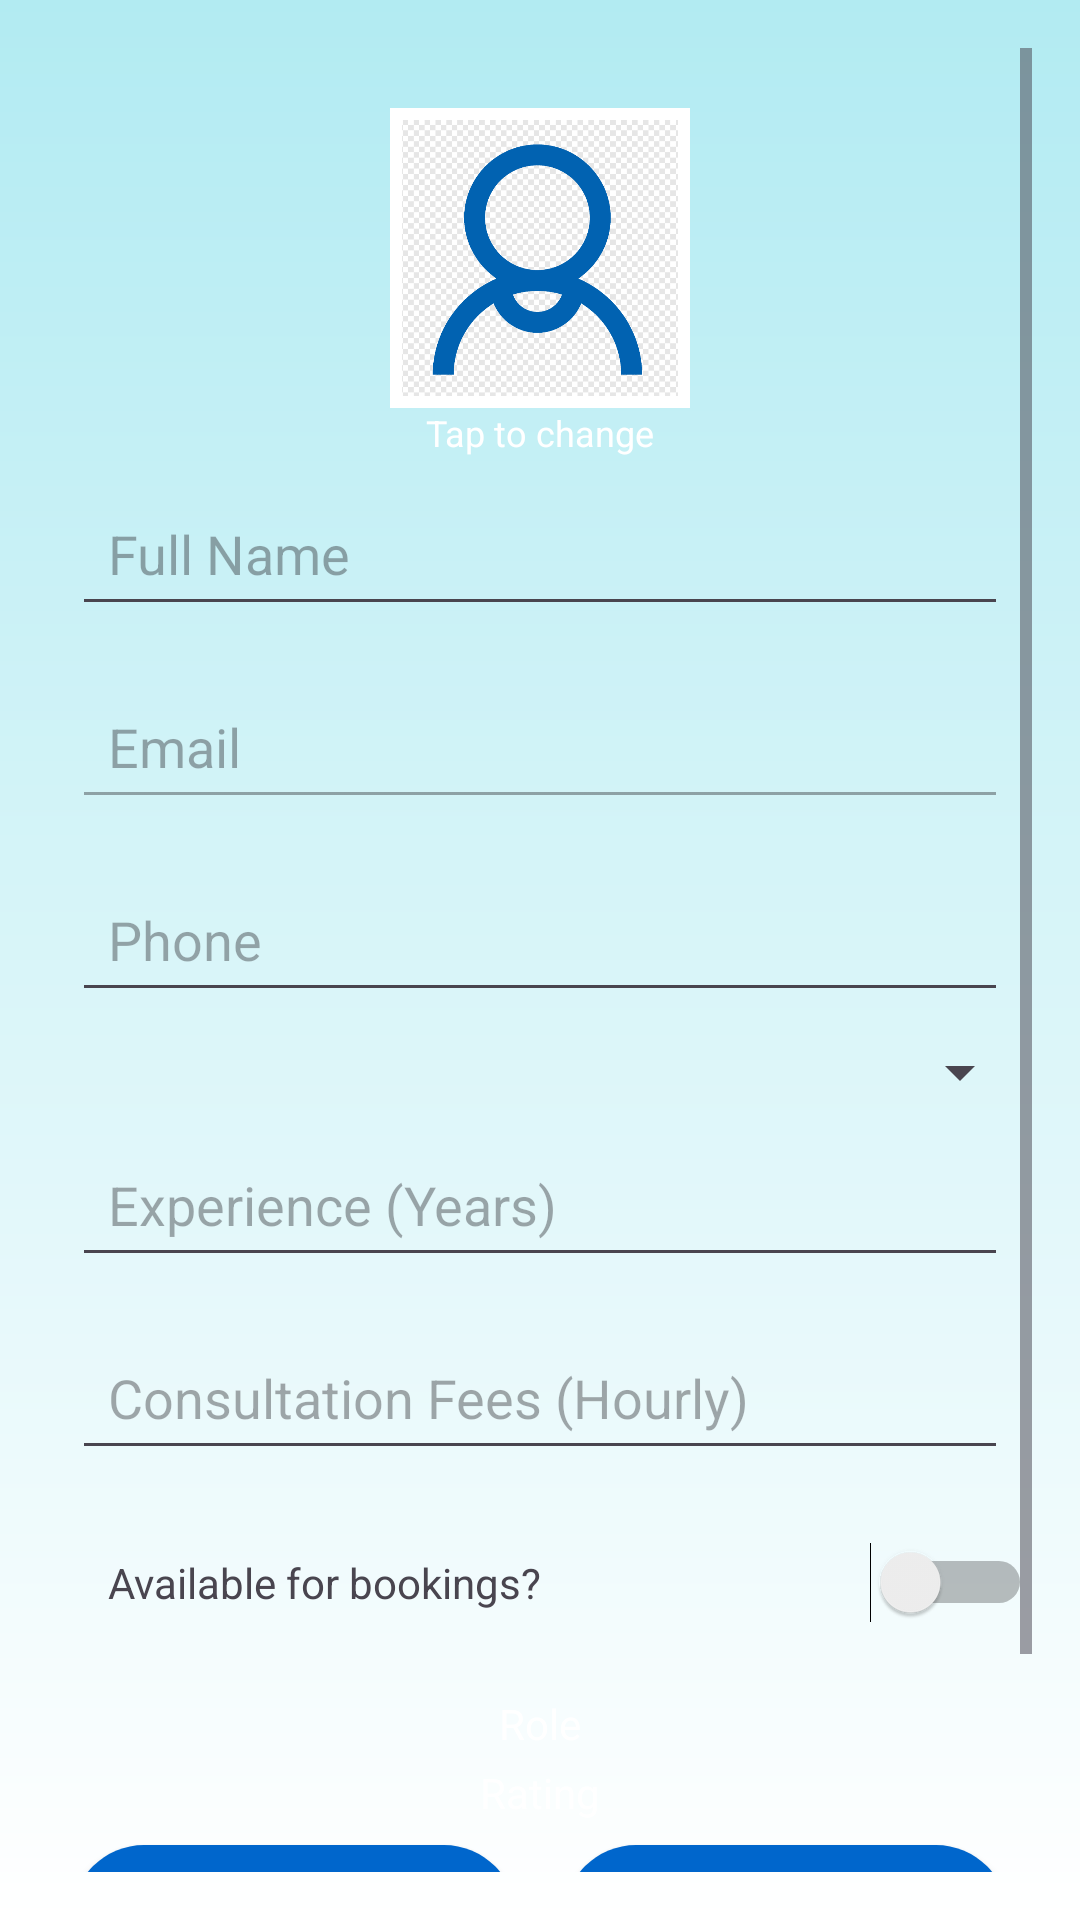

This screen was rendered from an Android layout file. Write that file and the resources it references.
<!-- AndroidManifest.xml: application theme Theme.Medcare -->
<!-- res/layout/activity_manage_medic_profile.xml -->
<?xml version="1.0" encoding="utf-8"?>
<ScrollView
    xmlns:android="http://schemas.android.com/apk/res/android"
    xmlns:app="http://schemas.android.com/apk/res-auto"
    xmlns:tools="http://schemas.android.com/tools"
    android:id="@+id/main"
    android:layout_width="match_parent"
    android:layout_height="match_parent"
    tools:context=".ManageMedicProfile"
    android:padding="16dp"
    android:background="@drawable/gradient">

    <LinearLayout
        android:orientation="vertical"
        android:layout_width="match_parent"
        android:layout_marginTop="20dp"
        android:layout_height="wrap_content"
        android:gravity="center_horizontal">

        <ImageView
            android:id="@+id/profileImageManageMedic"
            android:layout_width="100dp"
            android:layout_height="100dp"
            android:src="@drawable/boy"
            android:scaleType="centerCrop"
            android:background="@drawable/white_image_border"
            android:padding="4dp" />

        <TextView
            android:layout_width="wrap_content"
            android:layout_height="wrap_content"
            android:text="Tap to change"
            android:textColor="@color/white"
            android:textSize="12sp" />

        <EditText
            android:id="@+id/medicNameProfileEdit"
            android:hint="Full Name"
            android:layout_width="match_parent"
            android:layout_height="wrap_content"
            android:layout_margin="8dp"
            android:padding="12dp"
            android:inputType="textPersonName"
            android:layout_marginTop="16dp"/>

        <EditText
            android:id="@+id/medicEmailProfileEdit"
            android:hint="Email"
            android:enabled="false"
            android:layout_margin="8dp"
            android:padding="12dp"
            android:layout_width="match_parent"
            android:layout_height="wrap_content"
            android:inputType="textEmailAddress" />

        <EditText
            android:id="@+id/medicPhoneProfileEdit"
            android:hint="Phone"
            android:layout_margin="8dp"
            android:padding="12dp"
            android:layout_width="match_parent"
            android:layout_height="wrap_content"
            android:inputType="phone" />


        <Spinner
            android:id="@+id/medicSpecializationSpinner"
            android:layout_width="match_parent"
            android:layout_height="wrap_content" />


        <EditText
            android:id="@+id/medicExperienceProfileEdit"
            android:hint="Experience (Years)"
            android:layout_margin="8dp"
            android:padding="12dp"
            android:layout_width="match_parent"
            android:layout_height="wrap_content"
            android:inputType="number" />

        <EditText
            android:id="@+id/medicFeesProfileEdit"
            android:hint="Consultation Fees (Hourly)"
            android:layout_margin="8dp"
            android:padding="12dp"
            android:layout_width="match_parent"
            android:layout_height="wrap_content"
            android:inputType="numberDecimal" />

        <LinearLayout
            android:layout_width="match_parent"
            android:layout_height="wrap_content"
            android:orientation="horizontal"
            android:gravity="center_vertical">

            <TextView
                android:layout_width="0dp"
                android:layout_height="wrap_content"
                android:layout_margin="8dp"
                android:padding="12dp"
                android:layout_weight="1"
                android:text="Available for bookings?" />

            <Switch
                android:id="@+id/availabilitySwitchManageProfile"
                android:layout_width="wrap_content"
                android:layout_height="wrap_content" />
        </LinearLayout>

        
        <TextView
            android:id="@+id/roleTextView"
            android:layout_width="wrap_content"
            android:layout_height="wrap_content"
            android:text="Role"
            android:textColor="@color/white"
            android:layout_marginTop="8dp" />

        <TextView
            android:id="@+id/ratingTextView"
            android:layout_width="wrap_content"
            android:layout_height="wrap_content"
            android:text="Rating"
            android:textColor="@color/white"
            android:layout_marginTop="4dp" />

        <LinearLayout
            android:layout_width="match_parent"
            android:layout_height="wrap_content"
            android:orientation="horizontal">

            <androidx.appcompat.widget.AppCompatButton
                android:id="@+id/saveProfileMedicButton"
                android:layout_width="0dp"
                android:layout_weight="1"
                android:layout_height="wrap_content"
                android:background="@drawable/type1btn"
                android:layout_margin="8dp"
                android:textColor="@color/white"
                android:padding="12dp"
                android:text="Save"
                android:layout_marginTop="20dp" />

            <androidx.appcompat.widget.AppCompatButton
                android:id="@+id/resetProfileMedicButton"
                android:layout_width="0dp"
                android:layout_weight="1"
                android:layout_height="wrap_content"
                android:background="@drawable/type1btn"
                android:layout_margin="8dp"
                android:textColor="@color/white"
                android:padding="12dp"
                android:text="Cancel"
                android:layout_marginTop="20dp" />
        </LinearLayout>
        <androidx.appcompat.widget.AppCompatButton
            android:id="@+id/buttonSignOut"
            android:layout_width="wrap_content"
            android:layout_height="wrap_content"
            android:textColor="@color/white"
            android:background="@drawable/type2btn"
            android:text="Sign Out"
            android:layout_marginTop="8dp"/>
    </LinearLayout>
</ScrollView>
<!-- resources referenced by this layout -->
<resources>
  <!-- drawable boy: png bitmap (drawable, 31954 bytes) -->
  <!-- drawable gradient (drawable) -->
  <?xml version="1.0" encoding="utf-8"?>
  <shape xmlns:android="http://schemas.android.com/apk/res/android" android:shape="rectangle">
      <gradient
          android:startColor="#B2EBF2"
          android:endColor="#FFFFFF"
          android:angle="270"/>
  </shape>
  <!-- drawable type1btn (drawable) -->
  <?xml version="1.0" encoding="utf-8"?>
  <layer-list xmlns:android="http://schemas.android.com/apk/res/android">
      <item>
          <shape
              android:shape="rectangle">
              <solid android:color="#0066CC"/> 
              <corners android:radius="150dp"/>
              <padding android:left="16dp" android:right="16dp" android:top="12dp" android:bottom="12dp"/>
          </shape>
      </item>
  </layer-list>
  <!-- drawable type2btn (drawable) -->
  <?xml version="1.0" encoding="utf-8"?>
  <layer-list xmlns:android="http://schemas.android.com/apk/res/android">
      <item>
          <shape
              android:shape="rectangle">
              <solid android:color="#1D2F8F"/> 
              <corners android:radius="150dp"/>
              <padding android:left="16dp" android:right="16dp" android:top="12dp" android:bottom="12dp"/>
          </shape>
      </item>
  </layer-list>
  <!-- drawable white_image_border (drawable) -->
  <?xml version="1.0" encoding="utf-8"?>
  <shape xmlns:android="http://schemas.android.com/apk/res/android"
      android:shape="rectangle">
  
      <solid android:color="@android:color/transparent" />
  
      <stroke
          android:width="4dp"
          android:color="@android:color/white" />
  
      <corners android:radius="0dp" /> 
  </shape>
  <style name="Theme.Medcare" parent="Base.Theme.Medcare" />
  <style name="Base.Theme.Medcare" parent="Theme.Material3.DayNight.NoActionBar">
          
          
      </style>
  <!-- not gathered from this repository: default colours our renderer supplied (Android Studio template values) -->
  <color name="white">#FFFFFFFF</color>
</resources>
